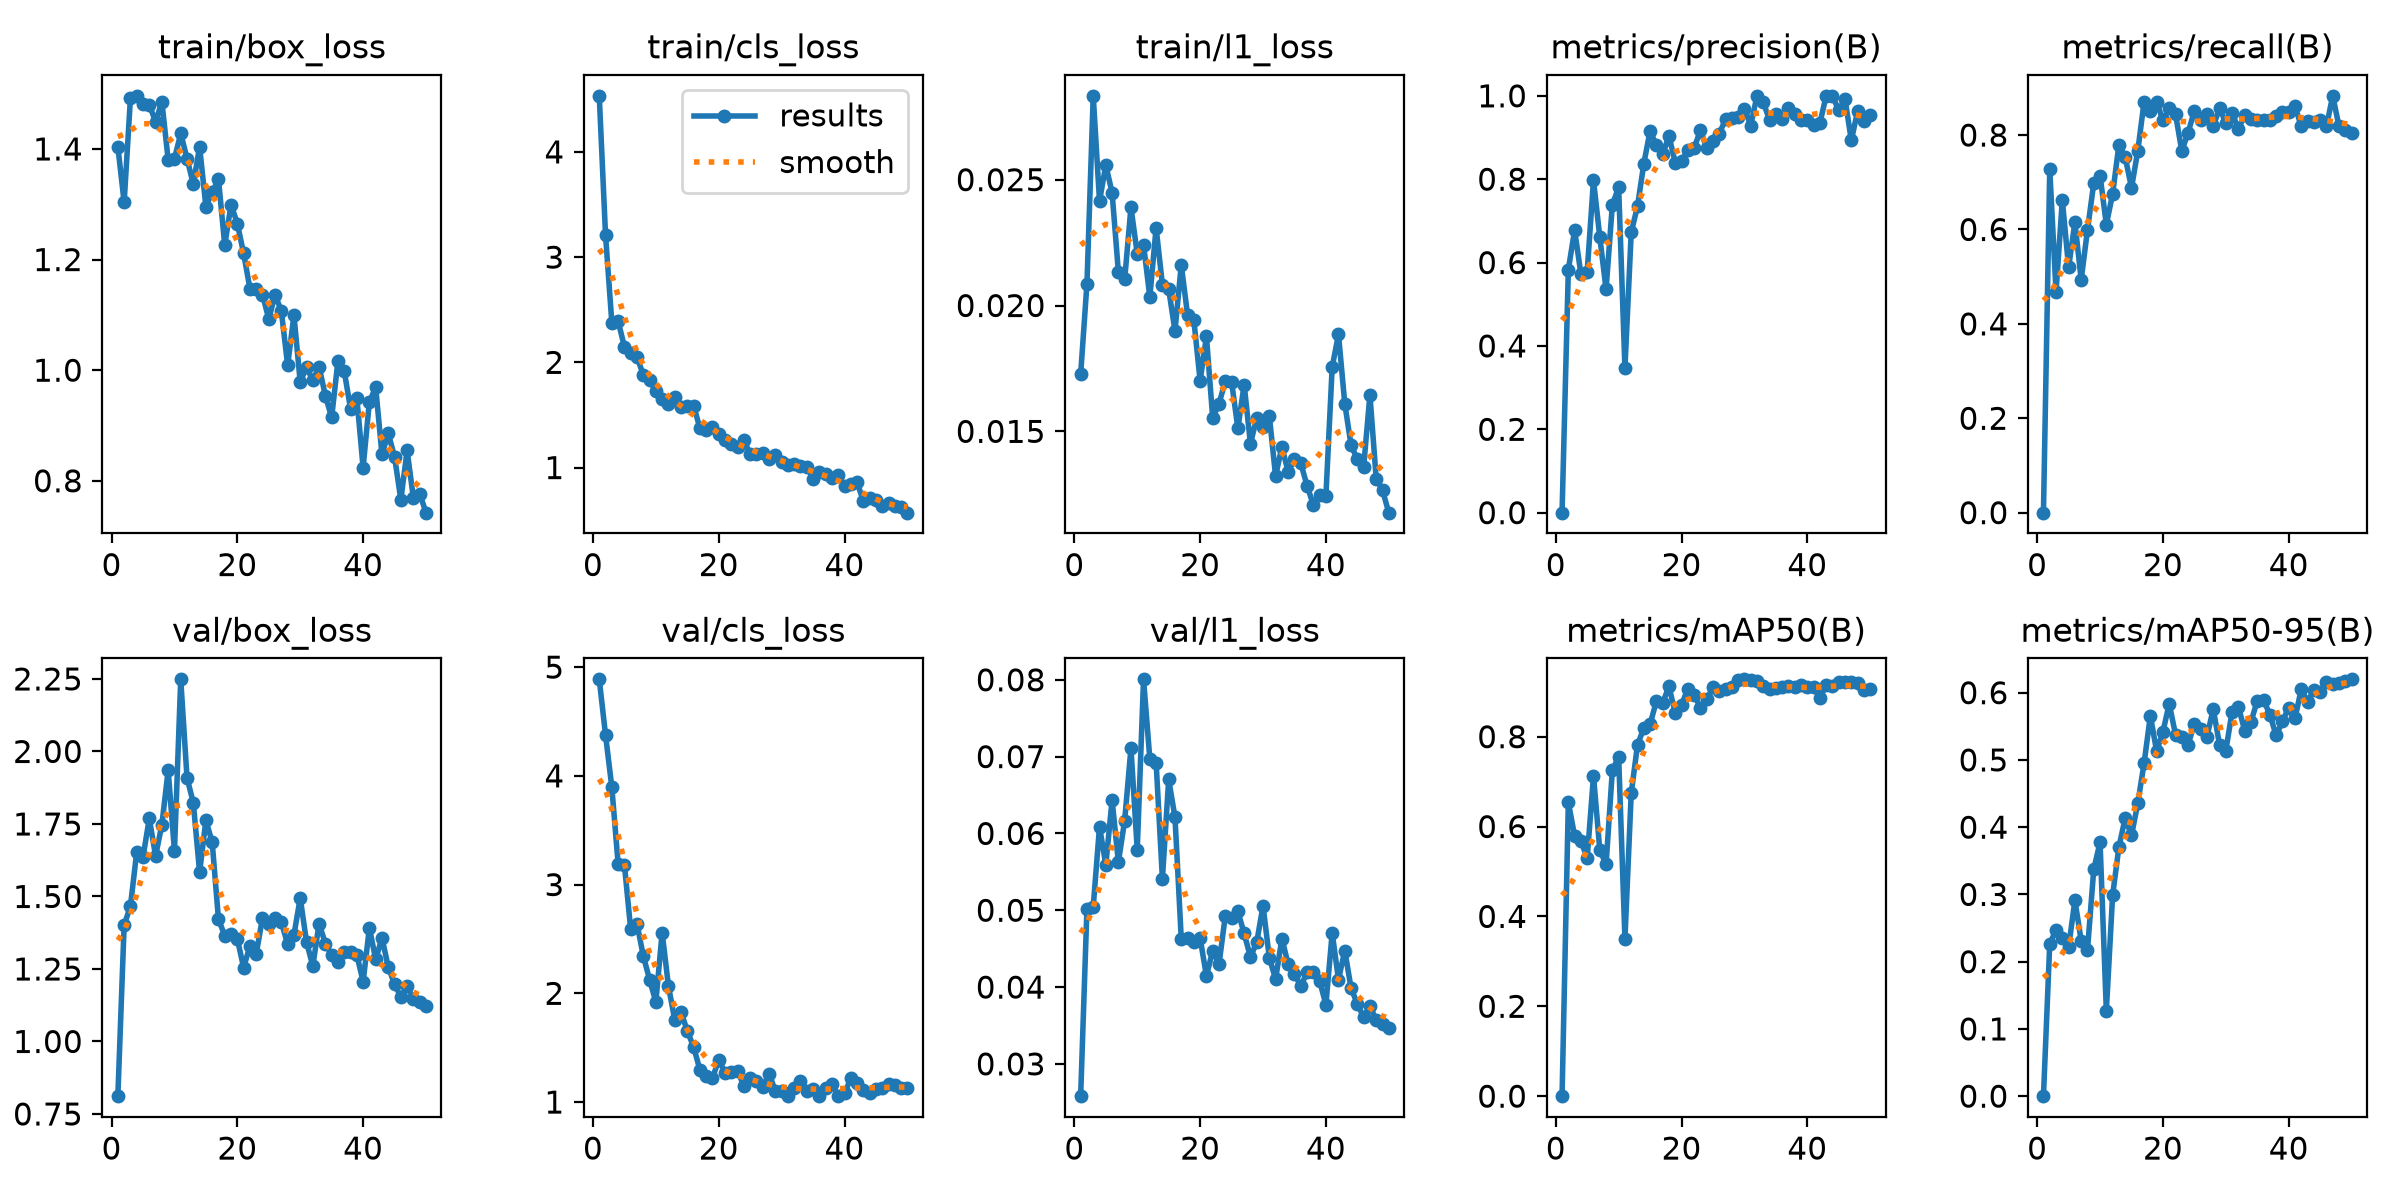

Values plotted in this chart, from the file beside it:
epoch, time, train/box_loss, train/cls_loss, train/l1_loss, metrics/precision(B), metrics/recall(B), metrics/mAP50(B), metrics/mAP50-95(B), val/box_loss, val/cls_loss, val/l1_loss, lr/pg0, lr/pg1, lr/pg2
1, 43.37, 1.404, 4.533, 0.01727, 0, 0, 0, 0, 0.8114, 4.888, 0.0258, 0.0006296, 0.0006296, 0.0006296
2, 86.09, 1.303, 3.208, 0.02086, 0.5833, 0.7273, 0.6537, 0.2264, 1.401, 4.375, 0.05018, 0.001271, 0.001271, 0.001271
3, 129.5, 1.491, 2.378, 0.02833, 0.6777, 0.4675, 0.5792, 0.2472, 1.467, 3.895, 0.05046, 0.001885, 0.001885, 0.001885
4, 172.6, 1.496, 2.394, 0.02415, 0.5724, 0.6623, 0.5671, 0.2345, 1.653, 3.19, 0.06088, 0.001881, 0.001881, 0.001881
5, 215.5, 1.482, 2.147, 0.02558, 0.5785, 0.5195, 0.5307, 0.2211, 1.635, 3.184, 0.05591, 0.001842, 0.001842, 0.001842
6, 258.4, 1.48, 2.092, 0.02448, 0.7979, 0.6153, 0.7124, 0.2913, 1.769, 2.588, 0.06435, 0.001802, 0.001802, 0.001802
7, 301, 1.449, 2.053, 0.02133, 0.6613, 0.4935, 0.5482, 0.2311, 1.639, 2.64, 0.05626, 0.001762, 0.001762, 0.001762
8, 343.8, 1.485, 1.88, 0.02104, 0.5355, 0.5989, 0.5158, 0.2172, 1.747, 2.345, 0.06168, 0.001723, 0.001723, 0.001723
9, 386.6, 1.38, 1.832, 0.0239, 0.7388, 0.698, 0.7252, 0.3372, 1.935, 2.126, 0.07111, 0.001683, 0.001683, 0.001683
10, 429.2, 1.382, 1.723, 0.02205, 0.7804, 0.7143, 0.7552, 0.3776, 1.657, 1.921, 0.05786, 0.001644, 0.001644, 0.001644
11, 472.6, 1.428, 1.656, 0.02241, 0.3473, 0.6104, 0.3506, 0.1272, 2.249, 2.559, 0.08006, 0.001604, 0.001604, 0.001604
12, 515.9, 1.383, 1.603, 0.02034, 0.6724, 0.6753, 0.6744, 0.2987, 1.909, 2.068, 0.0697, 0.001564, 0.001564, 0.001564
13, 558.9, 1.336, 1.675, 0.02308, 0.7354, 0.7792, 0.7818, 0.3705, 1.823, 1.756, 0.06923, 0.001525, 0.001525, 0.001525
14, 602, 1.404, 1.573, 0.02083, 0.8369, 0.7532, 0.819, 0.4137, 1.584, 1.831, 0.05411, 0.001485, 0.001485, 0.001485
15, 644.8, 1.296, 1.581, 0.02065, 0.9159, 0.6883, 0.828, 0.3877, 1.762, 1.654, 0.06703, 0.001446, 0.001446, 0.001446
16, 687.4, 1.322, 1.589, 0.01899, 0.8816, 0.7662, 0.8788, 0.4354, 1.687, 1.509, 0.06211, 0.001406, 0.001406, 0.001406
17, 730.6, 1.345, 1.375, 0.02161, 0.8595, 0.8701, 0.875, 0.495, 1.421, 1.297, 0.04626, 0.001366, 0.001366, 0.001366
18, 773.5, 1.226, 1.357, 0.01963, 0.9036, 0.8518, 0.9118, 0.5655, 1.365, 1.243, 0.04641, 0.001327, 0.001327, 0.001327
19, 816.4, 1.299, 1.389, 0.01942, 0.8396, 0.8701, 0.8528, 0.513, 1.372, 1.221, 0.04586, 0.001287, 0.001287, 0.001287
20, 859.3, 1.265, 1.322, 0.01701, 0.8432, 0.8312, 0.8701, 0.5419, 1.354, 1.386, 0.04636, 0.001248, 0.001248, 0.001248
21, 902, 1.211, 1.262, 0.01877, 0.8711, 0.8571, 0.907, 0.5837, 1.255, 1.272, 0.04145, 0.001208, 0.001208, 0.001208
22, 944.8, 1.148, 1.224, 0.01553, 0.8748, 0.8442, 0.8928, 0.5375, 1.329, 1.274, 0.04476, 0.001168, 0.001168, 0.001168
23, 987.6, 1.147, 1.198, 0.0161, 0.9169, 0.7662, 0.8648, 0.5345, 1.302, 1.289, 0.04297, 0.001129, 0.001129, 0.001129
24, 1030, 1.137, 1.259, 0.01699, 0.8746, 0.8052, 0.8831, 0.5226, 1.426, 1.145, 0.04927, 0.001089, 0.001089, 0.001089
25, 1073, 1.092, 1.129, 0.01697, 0.8912, 0.8515, 0.9097, 0.5539, 1.406, 1.219, 0.04901, 0.00105, 0.00105, 0.00105
26, 1116, 1.137, 1.131, 0.01512, 0.909, 0.8312, 0.9022, 0.5465, 1.427, 1.191, 0.04986, 0.00101, 0.00101, 0.00101
27, 1159, 1.107, 1.139, 0.01686, 0.9439, 0.8442, 0.9057, 0.5347, 1.412, 1.141, 0.04698, 0.0009704, 0.0009704, 0.0009704
28, 1202, 1.009, 1.079, 0.01451, 0.9465, 0.8182, 0.9107, 0.5756, 1.335, 1.261, 0.0439, 0.0009308, 0.0009308, 0.0009308
29, 1245, 1.099, 1.124, 0.01553, 0.949, 0.8571, 0.927, 0.5227, 1.367, 1.103, 0.04584, 0.0008912, 0.0008912, 0.0008912
30, 1287, 0.9784, 1.054, 0.01516, 0.9695, 0.8256, 0.9276, 0.5139, 1.495, 1.1, 0.05059, 0.0008516, 0.0008516, 0.0008516
31, 1330, 1.006, 1.026, 0.01562, 0.9287, 0.8464, 0.9268, 0.5719, 1.343, 1.059, 0.04383, 0.000812, 0.000812, 0.000812
32, 1373, 0.9816, 1.036, 0.01322, 1, 0.8132, 0.9243, 0.5794, 1.26, 1.132, 0.04104, 0.0007724, 0.0007724, 0.0007724
33, 1416, 1.007, 1.013, 0.01439, 0.9848, 0.842, 0.9125, 0.5435, 1.407, 1.193, 0.04631, 0.0007328, 0.0007328, 0.0007328
34, 1459, 0.9537, 1.01, 0.01338, 0.9414, 0.835, 0.9059, 0.5563, 1.338, 1.106, 0.04297, 0.0006932, 0.0006932, 0.0006932
35, 1502, 0.9148, 0.8951, 0.01391, 0.9552, 0.8314, 0.9094, 0.5883, 1.297, 1.121, 0.04175, 0.0006536, 0.0006536, 0.0006536
36, 1545, 1.017, 0.9545, 0.01374, 0.9438, 0.8312, 0.9102, 0.5894, 1.275, 1.059, 0.0401, 0.000614, 0.000614, 0.000614
37, 1588, 0.9982, 0.9354, 0.01284, 0.9698, 0.8312, 0.913, 0.5673, 1.308, 1.133, 0.04193, 0.0005744, 0.0005744, 0.0005744
38, 1631, 0.9306, 0.9026, 0.01208, 0.9557, 0.8406, 0.9096, 0.5365, 1.308, 1.17, 0.04196, 0.0005348, 0.0005348, 0.0005348
39, 1674, 0.9503, 0.9254, 0.01248, 0.9424, 0.8493, 0.914, 0.5574, 1.299, 1.054, 0.04079, 0.0004952, 0.0004952, 0.0004952
40, 1717, 0.8239, 0.8209, 0.01244, 0.9424, 0.8499, 0.9112, 0.5778, 1.206, 1.08, 0.03772, 0.0004556, 0.0004556, 0.0004556
41, 1759, 0.9432, 0.8416, 0.01756, 0.9299, 0.8614, 0.9113, 0.5616, 1.392, 1.217, 0.04706, 0.000416, 0.000416, 0.000416
42, 1801, 0.9688, 0.8601, 0.01885, 0.9345, 0.8182, 0.8854, 0.6054, 1.283, 1.171, 0.04097, 0.0003764, 0.0003764, 0.0003764
43, 1843, 0.8476, 0.68, 0.0161, 1, 0.8291, 0.9155, 0.5862, 1.357, 1.115, 0.04476, 0.0003368, 0.0003368, 0.0003368
44, 1885, 0.8856, 0.7086, 0.01445, 1, 0.8278, 0.9123, 0.6047, 1.257, 1.084, 0.03987, 0.0002972, 0.0002972, 0.0002972
45, 1928, 0.8434, 0.6871, 0.01389, 0.9652, 0.8312, 0.9216, 0.6015, 1.198, 1.123, 0.03779, 0.0002576, 0.0002576, 0.0002576
46, 1970, 0.766, 0.6337, 0.01359, 0.9918, 0.8182, 0.921, 0.6162, 1.154, 1.132, 0.0361, 0.000218, 0.000218, 0.000218
47, 2012, 0.8548, 0.663, 0.01645, 0.8931, 0.8831, 0.9208, 0.6136, 1.191, 1.163, 0.03752, 0.0001784, 0.0001784, 0.0001784
48, 2054, 0.7684, 0.631, 0.01311, 0.9637, 0.8182, 0.9189, 0.6151, 1.147, 1.156, 0.03572, 0.0001388, 0.0001388, 0.0001388
49, 2096, 0.7769, 0.6271, 0.01266, 0.9398, 0.8107, 0.9039, 0.6179, 1.136, 1.128, 0.03524, 9.92e-05, 9.92e-05, 9.92e-05
50, 2138, 0.7424, 0.5715, 0.01177, 0.9547, 0.8052, 0.905, 0.6199, 1.123, 1.13, 0.03461, 5.96e-05, 5.96e-05, 5.96e-05
